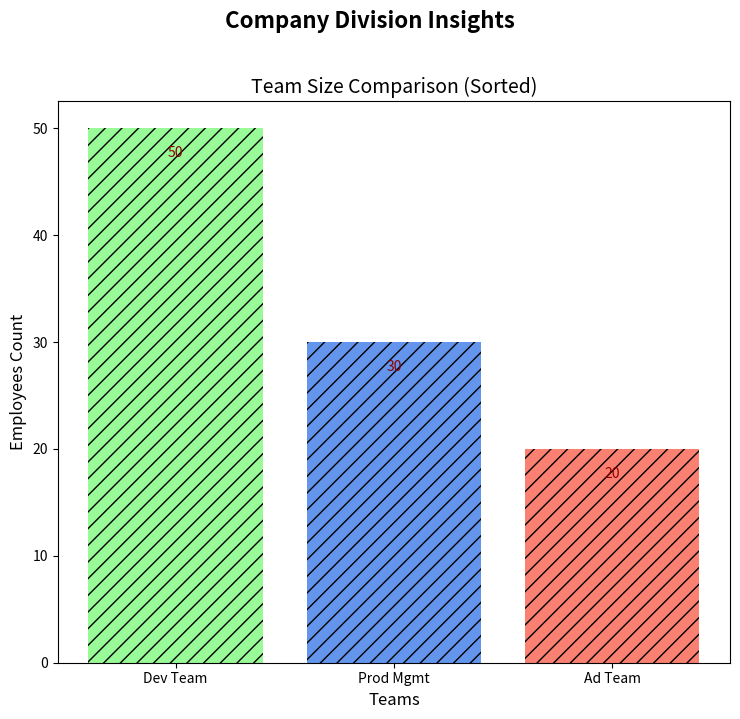

The matplotlib source for this figure:
import matplotlib.pyplot as plt

departments = ['Dev Team', 'Prod Mgmt', 'Ad Team']
num_employees = [50, 30, 20]

sorted_indices = sorted(range(len(num_employees)), key=lambda i: num_employees[i], reverse=True)
sorted_departments = [departments[i] for i in sorted_indices]
sorted_employees = [num_employees[i] for i in sorted_indices]

colors = ['palegreen', 'cornflowerblue', 'salmon']
sorted_colors = [colors[i] for i in sorted_indices]

fig, ax = plt.subplots(figsize=(7.5, 7))
fig.suptitle('Company Division Insights', fontsize=16, fontweight='bold', y=1.02)

bars = ax.bar(sorted_departments, sorted_employees, color=sorted_colors, hatch='//')
ax.set_title('Team Size Comparison (Sorted)', fontsize=14)
ax.set_xlabel('Teams', fontsize=12)
ax.set_ylabel('Employees Count', fontsize=12)

for bar in bars:
    height = bar.get_height()
    ax.text(bar.get_x() + bar.get_width() / 2.0, height - 3, '%d' % int(height), ha='center', va='bottom', color='darkred', fontsize=10)

plt.tight_layout()
plt.show()
